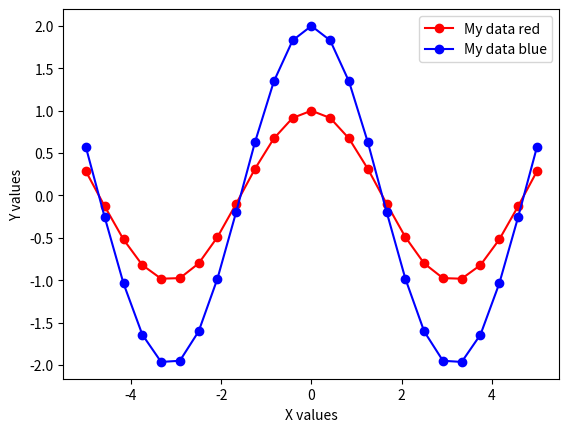
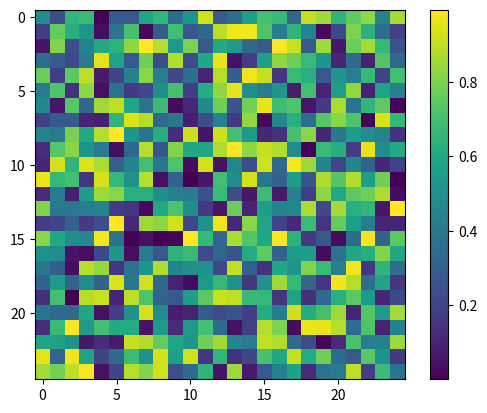
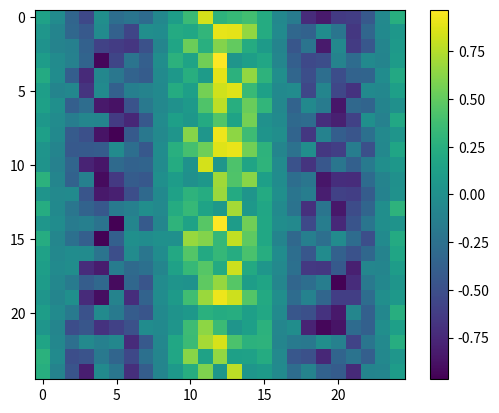
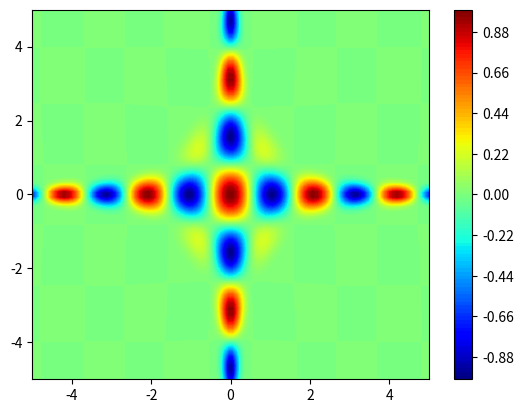

Source code (Python) for these figures, in order:
""" For plotting, we use the tools in matplotlib, so we have to import the library. We also import numpy, 
since very often we will plot the data contained in arrays. 

"""
import matplotlib.pyplot as plt
import numpy as np

# This will create an array with 20 float numers from -5 to 5, both included 
a = np.linspace(-5, 5, 25)
b = np.cos(a)

# Time to plot using lines (-) and dots (o), the first in red and the second in blue. We also add some labels to put int he legend, a title for the x axis and the y axis. There are tons of options!!! 
plt.figure(1)
plt.plot(a, b, "r-o", label="My data red")
plt.plot(a, 2*b, "b-o", label="My data blue")
plt.xlabel("X values")
plt.ylabel("Y values")
plt.legend()

# We can plot now the 2D array with random numbers. 
random2D = np.random.random((25,25))

# imshow is a straight forward method for ploting 2D data, but does not allow to set the values of the x and y axis easily. The data is just plotted as pixels. 
plt.figure(2)
plt.imshow(random2D)
plt.colorbar()

# Let´s create a slightly more interesting data multipliying b by our 2D array. We can do so because they have the same number of elements
new2Darray = b*random2D

plt.figure(3)
plt.imshow(new2Darray)
plt.colorbar()

# If we want colour plots but with better control, we need to create slightly different variables
x = np.linspace(-5, 5, 100)
y = np.linspace(-5, 5, 80)
X, Y = np.meshgrid(x, y)

# X and Y (capital letters) are now arrays with 8000 elements with all possible combinations of the elements of x and y
other2D = np.cos(Y*2)*np.cos(X*3)*np.exp(-(X*Y)**2)

plt.figure(4)
plt.contourf(X, Y, other2D, 100, cmap=plt.cm.jet)
plt.colorbar()

# The above just plot the data, but to show it on the screen we need
plt.show()